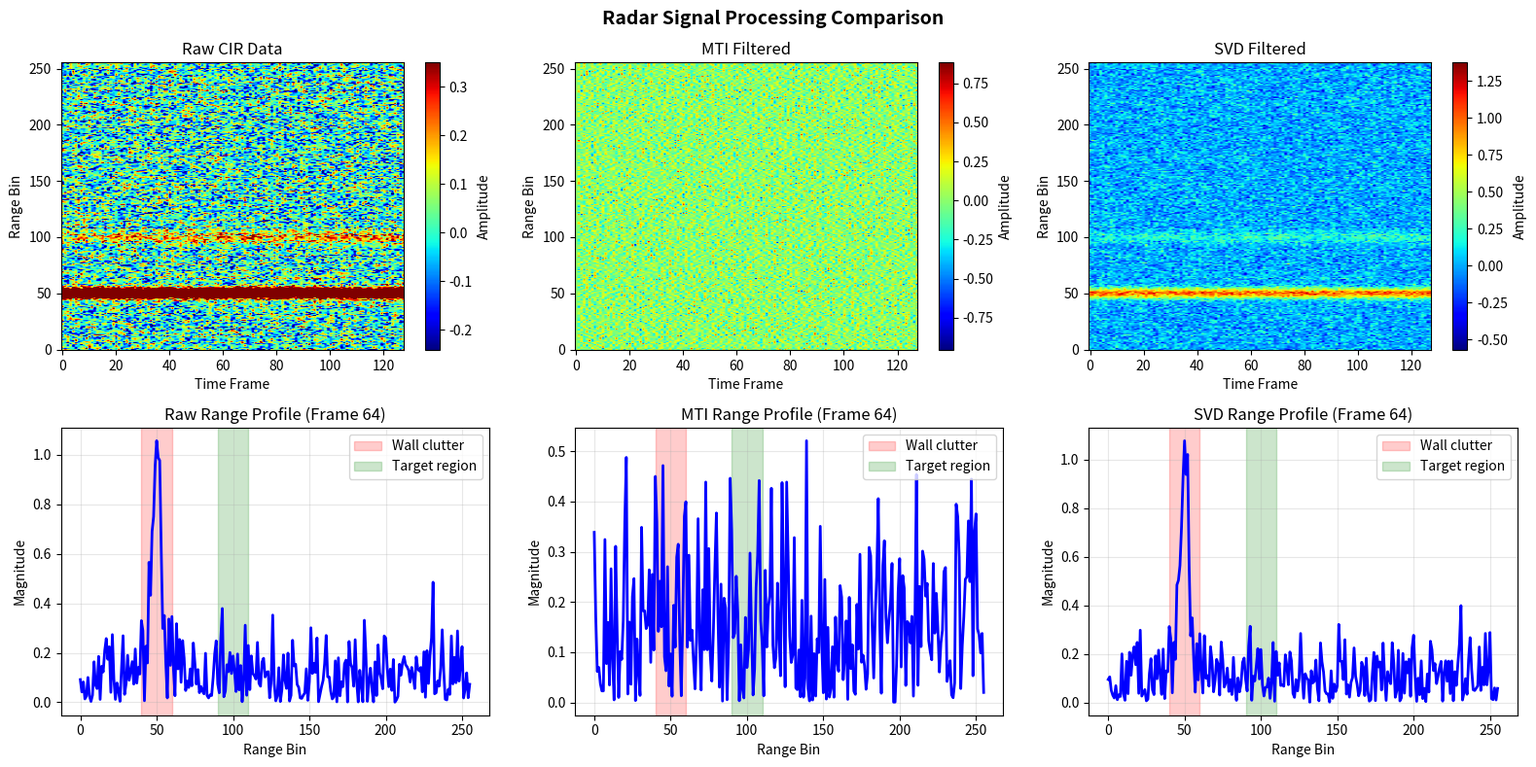

Write the Python code that produced this figure. (Note: this script raises an exception after producing the figure.)
"""
Through-the-Wall UWB Radar Signal Processing
MTI, SVD, and Matched Filtering Implementation for Raspberry Pi 3

Author: Your Name
Date: 2026
Description: Process CIR (Channel Impulse Response) frames to detect humans behind walls
"""

import numpy as np
import matplotlib.pyplot as plt
from scipy import signal
from scipy.linalg import svd
import warnings
warnings.filterwarnings('ignore')

# ============================================================================
# SECTION 1: GENERATE SYNTHETIC CIR DATA (for testing without real hardware)
# ============================================================================

def generate_synthetic_cir_data(num_frames=100, num_samples=512, snr_db=0):
    """
    Generate synthetic Channel Impulse Response data for testing.
    
    This simulates what your DW1000 receiver would give you.
    
    Parameters:
    -----------
    num_frames : int
        How many radar pulses to simulate (time frames)
    num_samples : int
        Samples per pulse (range bins)
    snr_db : float
        Signal-to-noise ratio in decibels
    
    Returns:
    --------
    cir_data : ndarray (num_frames x num_samples)
        Radar data matrix ready for processing
    """
    
    # Create range axis (like distance bins from your receiver)
    range_bins = np.arange(num_samples)
    
    # Initialize data storage
    cir_data = np.zeros((num_frames, num_samples))
    
    # ---- WALL REFLECTION (the clutter we want to remove) ----
    # Wall is at range bin 50, very strong signal
    wall_position = 50
    wall_strength = 1.0  # Normalized to 1.0
    
    for frame in range(num_frames):
        # Wall reflection is almost identical each frame (it's stationary)
        wall_pulse = wall_strength * np.exp(-((range_bins - wall_position)**2) / 20)
        cir_data[frame, :] += wall_pulse
    
    # ---- HUMAN REFLECTION (the target we want to detect) ----
    # Human is at range bin 100, weaker than wall
    human_position = 100
    human_base_strength = 0.15  # Weaker than wall
    
    for frame in range(num_frames):
        # Simulate breathing: human reflection changes slightly with each frame
        # Breathing frequency around 0.3 Hz at typical radar PRF
        breathing_modulation = 0.05 * np.sin(2 * np.pi * 0.3 * frame / num_frames)
        human_strength = human_base_strength + breathing_modulation
        
        human_pulse = human_strength * np.exp(-((range_bins - human_position)**2) / 30)
        cir_data[frame, :] += human_pulse
    
    # ---- ADD NOISE ----
    # Convert SNR from dB to linear scale
    snr_linear = 10 ** (snr_db / 10)
    
    # Calculate noise power needed to achieve target SNR
    signal_power = np.mean(cir_data ** 2)
    noise_power = signal_power / snr_linear
    
    # Add Gaussian noise
    noise = np.sqrt(noise_power) * np.random.randn(num_frames, num_samples)
    cir_data = cir_data + noise
    
    return cir_data


def load_real_cir_data(filepath):
    """
    Load real CIR data from your Raspberry Pi.
    
    This is where you'll connect to actual DW1000 hardware output.
    Expects a CSV or binary file with shape (num_frames, num_samples).
    
    For now, this is a placeholder.
    """
    print("Note: Implement this function to load your actual DW1000 CIR data")
    print("Expected format: (num_frames, num_samples) matrix")
    print("Each row = one radar frame")
    print("Each column = one range bin")
    pass


# ============================================================================
# SECTION 2: ALGORITHM 1 - MTI (Moving Target Indication)
# ============================================================================

class MTI_Filter:
    """
    Moving Target Indication: Remove stationary clutter by frame subtraction.
    
    How it works:
    1. Take current frame
    2. Subtract previous frame
    3. Stationary objects (wall) → 0
    4. Moving objects (humans) → stays visible
    """
    
    def __init__(self, num_difference_frames=1):
        """
        Initialize MTI filter.
        
        Parameters:
        -----------
        num_difference_frames : int
            How many frames back to subtract (usually 1 for adjacent frames)
        """
        self.num_diff = num_difference_frames
        self.previous_frame = None
    
    def process_frame(self, current_frame):
        """
        Process a single frame with MTI.
        
        Returns the current frame with stationary clutter removed.
        """
        if self.previous_frame is None:
            # First frame: nothing to subtract from
            self.previous_frame = current_frame.copy()
            return np.zeros_like(current_frame)
        
        # Subtract previous frame from current
        # This cancels out anything that hasn't changed
        mti_output = current_frame - self.previous_frame
        
        # Store current for next iteration
        self.previous_frame = current_frame.copy()
        
        return mti_output
    
    def process_all_frames(self, cir_data):
        """
        Process all frames at once.
        
        Parameters:
        -----------
        cir_data : ndarray (num_frames x num_samples)
            Raw CIR data
        
        Returns:
        --------
        mti_output : ndarray (num_frames x num_samples)
            MTI-filtered data
        """
        mti_output = np.zeros_like(cir_data)
        
        for frame_idx in range(1, cir_data.shape[0]):
            # Subtract consecutive frames
            mti_output[frame_idx, :] = cir_data[frame_idx, :] - cir_data[frame_idx - 1, :]
        
        return mti_output


# ============================================================================
# SECTION 3: ALGORITHM 2 - SVD (Singular Value Decomposition)
# ============================================================================

class SVD_Filter:
    """
    Singular Value Decomposition: Decompose radar data and remove dominant components.
    
    How it works:
    1. Take all radar frames as a matrix
    2. Break it into "layers" using SVD (singular values)
    3. Biggest layers = wall reflection (remove these)
    4. Smaller layers = human signals (keep these)
    5. Reconstruct without the wall layers
    
    Why it's powerful:
    - Works mathematically to separate strong and weak signals
    - Doesn't require motion (unlike MTI)
    - But requires more computation
    """
    
    def __init__(self, num_singular_values_to_remove=5):
        """
        Initialize SVD filter.
        
        Parameters:
        -----------
        num_singular_values_to_remove : int
            How many strongest "layers" to remove (start with 5, tune later)
            Higher = more aggressive clutter removal
            Lower = preserve more weaker signals
        """
        self.num_remove = num_singular_values_to_remove
    
    def process(self, cir_data):
        """
        Apply SVD clutter suppression.
        
        Parameters:
        -----------
        cir_data : ndarray (num_frames x num_samples)
            Raw CIR data matrix
        
        Returns:
        --------
        svd_output : ndarray (num_frames x num_samples)
            SVD-filtered data with strong clutter removed
        singular_values : ndarray
            All singular values (useful for plotting/tuning)
        """
        
        # Center the data (remove mean from each range bin)
        # This helps SVD focus on variations, not absolute values
        data_centered = cir_data - np.mean(cir_data, axis=0)
        
        # Perform SVD decomposition
        # U: what varies across time frames
        # S: strength of each variation (singular values)
        # Vh: what varies across range bins
        U, singular_values, Vh = svd(data_centered, full_matrices=False)
        
        # Keep only the singular values we want
        # Set the first N largest to zero (removing wall clutter)
        singular_values_filtered = singular_values.copy()
        singular_values_filtered[:self.num_remove] = 0
        
        # Reconstruct the data without the wall components
        # This is where the magic happens: we rebuild without the clutter
        svd_output = U @ np.diag(singular_values_filtered) @ Vh
        
        # Un-center the data (add mean back)
        svd_output = svd_output + np.mean(cir_data, axis=0)
        
        return svd_output, singular_values


# ============================================================================
# SECTION 4: ALGORITHM 3 - MATCHED FILTERING
# ============================================================================

class MatchedFilter:
    """
    Matched Filtering: Correlate known human signature with received data.
    
    How it works:
    1. Create a "template" of what human breathing looks like
    2. Slide this template across your data
    3. Wherever it matches well, humans are present
    4. Similar to pattern matching in images
    
    Why it works:
    - Human breathing has predictable pattern
    - When template matches, SNR improves significantly
    - Standard technique in radar and communications
    """
    
    def __init__(self, template_type='gaussian', template_length=64):
        """
        Initialize matched filter.
        
        Parameters:
        -----------
        template_type : str
            Type of template: 'gaussian' or 'chirp'
        template_length : int
            Length of the template (should match pulse width)
        """
        self.template = self._create_template(template_type, template_length)
    
    def _create_template(self, template_type, length):
        """Create the matched filter template."""
        
        if template_type == 'gaussian':
            # Gaussian pulse (typical UWB pulse shape)
            x = np.linspace(-3, 3, length)
            template = np.exp(-x**2)
            
        elif template_type == 'chirp':
            # Chirp/LFM pulse
            t = np.linspace(0, 1, length)
            template = np.sin(2 * np.pi * (t + 0.5 * t**2))
            
        else:
            raise ValueError("Unknown template type")
        
        # Normalize template
        template = template / np.linalg.norm(template)
        
        return template
    
    def process_frame(self, frame):
        """
        Apply matched filter to a single range bin series.
        
        Parameters:
        -----------
        frame : ndarray (num_samples,)
            Single radar frame (all range bins, single time)
        
        Returns:
        --------
        filtered : ndarray
            Matched filter output
        """
        # Correlate frame with template
        # 'valid' mode: only output valid correlation regions
        filtered = signal.correlate(frame, self.template, mode='same')
        
        return filtered
    
    def process_all_frames(self, cir_data):
        """
        Apply matched filter to all frames.
        
        Parameters:
        -----------
        cir_data : ndarray (num_frames x num_samples)
            Raw CIR data
        
        Returns:
        --------
        filtered_data : ndarray (num_frames x num_samples)
            Matched filtered data
        """
        filtered_data = np.zeros_like(cir_data)
        
        for frame_idx in range(cir_data.shape[0]):
            filtered_data[frame_idx, :] = self.process_frame(cir_data[frame_idx, :])
        
        return filtered_data


# ============================================================================
# SECTION 5: SIGNAL-TO-NOISE RATIO (SNR) CALCULATION
# ============================================================================

def calculate_snr(signal_region, noise_region):
    """
    Calculate Signal-to-Noise Ratio.
    
    SNR tells you how much stronger your target signal is compared to noise.
    Higher SNR = easier to detect humans.
    
    Parameters:
    -----------
    signal_region : ndarray
        Data region containing the target (human) signal
    noise_region : ndarray
        Data region containing only noise/clutter
    
    Returns:
    --------
    snr_db : float
        SNR in decibels (dB)
    """
    
    # Power = mean of squared values
    signal_power = np.mean(signal_region ** 2)
    noise_power = np.mean(noise_region ** 2)
    
    # Avoid division by zero
    if noise_power < 1e-10:
        return 0
    
    # SNR ratio
    snr_ratio = signal_power / noise_power
    
    # Convert to decibels
    snr_db = 10 * np.log10(snr_ratio)
    
    return snr_db


def analyze_processing_effectiveness(raw_data, processed_data, 
                                     target_start=90, target_end=110,
                                     clutter_start=40, clutter_end=60):
    """
    Compare SNR before and after processing.
    
    This shows you how much the algorithms improved detection.
    
    Parameters:
    -----------
    raw_data, processed_data : ndarray
        Before and after processing
    target_start, target_end : int
        Range bin indices for human target
    clutter_start, clutter_end : int
        Range bin indices for wall clutter
    
    Returns:
    --------
    dict : SNR values before and after
    """
    
    # Extract target and clutter regions
    raw_target = raw_data[:, target_start:target_end]
    raw_clutter = raw_data[:, clutter_start:clutter_end]
    
    processed_target = processed_data[:, target_start:target_end]
    processed_clutter = processed_data[:, clutter_start:clutter_end]
    
    # Calculate SNRs
    snr_raw = calculate_snr(raw_target, raw_clutter)
    snr_processed = calculate_snr(processed_target, processed_clutter)
    
    snr_improvement = snr_processed - snr_raw
    
    return {
        'raw_snr_db': snr_raw,
        'processed_snr_db': snr_processed,
        'improvement_db': snr_improvement,
        'improvement_factor': 10 ** (snr_improvement / 10)
    }


# ============================================================================
# SECTION 6: VISUALIZATION FUNCTIONS
# ============================================================================

def plot_radar_processing_results(raw_data, mti_data, svd_data, matched_data, 
                                  title="Radar Signal Processing Comparison"):
    """
    Create comprehensive visualization of all processing methods.
    
    This shows you how each algorithm changes the data.
    """
    
    fig, axes = plt.subplots(2, 3, figsize=(16, 8))
    fig.suptitle(title, fontsize=14, fontweight='bold')
    
    # Time-range representation (heatmap)
    vmin, vmax = np.percentile(raw_data, [5, 95])
    
    # Row 1: Signal level
    im0 = axes[0, 0].imshow(raw_data.T, aspect='auto', cmap='jet', 
                            vmin=vmin, vmax=vmax, origin='lower')
    axes[0, 0].set_title('Raw CIR Data')
    axes[0, 0].set_xlabel('Time Frame')
    axes[0, 0].set_ylabel('Range Bin')
    plt.colorbar(im0, ax=axes[0, 0], label='Amplitude')
    
    im1 = axes[0, 1].imshow(mti_data.T, aspect='auto', cmap='jet', origin='lower')
    axes[0, 1].set_title('MTI Filtered')
    axes[0, 1].set_xlabel('Time Frame')
    axes[0, 1].set_ylabel('Range Bin')
    plt.colorbar(im1, ax=axes[0, 1], label='Amplitude')
    
    im2 = axes[0, 2].imshow(svd_data.T, aspect='auto', cmap='jet', origin='lower')
    axes[0, 2].set_title('SVD Filtered')
    axes[0, 2].set_xlabel('Time Frame')
    axes[0, 2].set_ylabel('Range Bin')
    plt.colorbar(im2, ax=axes[0, 2], label='Amplitude')
    
    # Row 2: Range profiles (single frame)
    frame_to_plot = raw_data.shape[0] // 2  # Plot middle frame
    range_bins = np.arange(raw_data.shape[1])
    
    axes[1, 0].plot(range_bins, np.abs(raw_data[frame_to_plot, :]), 'b-', linewidth=2)
    axes[1, 0].axvspan(40, 60, alpha=0.2, color='red', label='Wall clutter')
    axes[1, 0].axvspan(90, 110, alpha=0.2, color='green', label='Target region')
    axes[1, 0].set_title(f'Raw Range Profile (Frame {frame_to_plot})')
    axes[1, 0].set_xlabel('Range Bin')
    axes[1, 0].set_ylabel('Magnitude')
    axes[1, 0].legend()
    axes[1, 0].grid(True, alpha=0.3)
    
    axes[1, 1].plot(range_bins, np.abs(mti_data[frame_to_plot, :]), 'b-', linewidth=2)
    axes[1, 1].axvspan(40, 60, alpha=0.2, color='red', label='Wall clutter')
    axes[1, 1].axvspan(90, 110, alpha=0.2, color='green', label='Target region')
    axes[1, 1].set_title(f'MTI Range Profile (Frame {frame_to_plot})')
    axes[1, 1].set_xlabel('Range Bin')
    axes[1, 1].set_ylabel('Magnitude')
    axes[1, 1].legend()
    axes[1, 1].grid(True, alpha=0.3)
    
    axes[1, 2].plot(range_bins, np.abs(svd_data[frame_to_plot, :]), 'b-', linewidth=2)
    axes[1, 2].axvspan(40, 60, alpha=0.2, color='red', label='Wall clutter')
    axes[1, 2].axvspan(90, 110, alpha=0.2, color='green', label='Target region')
    axes[1, 2].set_title(f'SVD Range Profile (Frame {frame_to_plot})')
    axes[1, 2].set_xlabel('Range Bin')
    axes[1, 2].set_ylabel('Magnitude')
    axes[1, 2].legend()
    axes[1, 2].grid(True, alpha=0.3)
    
    plt.tight_layout()
    return fig


def plot_snr_comparison(snr_results):
    """
    Create bar chart comparing SNR improvement across methods.
    """
    methods = ['Raw', 'MTI', 'SVD', 'Matched Filter']
    snr_values = [
        snr_results['raw']['processed_snr_db'],
        snr_results['mti']['processed_snr_db'],
        snr_results['svd']['processed_snr_db'],
        snr_results['matched']['processed_snr_db']
    ]
    
    fig, ax = plt.subplots(figsize=(10, 6))
    bars = ax.bar(methods, snr_values, color=['red', 'blue', 'green', 'purple'], alpha=0.7)
    
    ax.set_ylabel('Signal-to-Noise Ratio (dB)', fontsize=12)
    ax.set_title('SNR Improvement Across Processing Methods', fontsize=14, fontweight='bold')
    ax.grid(True, alpha=0.3, axis='y')
    
    # Add value labels on bars
    for bar, value in zip(bars, snr_values):
        height = bar.get_height()
        ax.text(bar.get_x() + bar.get_width()/2., height,
                f'{value:.1f} dB',
                ha='center', va='bottom', fontsize=11, fontweight='bold')
    
    plt.tight_layout()
    return fig


def plot_singular_values(singular_values):
    """
    Plot singular values to help you choose how many to remove.
    
    Bigger values = stronger clutter components to remove.
    """
    fig, ax = plt.subplots(figsize=(10, 6))
    
    ax.semilogy(range(len(singular_values)), singular_values, 'b-o', linewidth=2)
    ax.axvline(x=5, color='r', linestyle='--', label='Typical removal threshold')
    ax.set_xlabel('Singular Value Index', fontsize=12)
    ax.set_ylabel('Magnitude (log scale)', fontsize=12)
    ax.set_title('SVD Singular Values: Wall Clutter Dominance', fontsize=14, fontweight='bold')
    ax.grid(True, alpha=0.3, which='both')
    ax.legend()
    
    plt.tight_layout()
    return fig


# ============================================================================
# SECTION 7: MAIN EXECUTION EXAMPLE
# ============================================================================

def main():
    """
    Complete workflow: Generate data → Process → Analyze → Plot
    """
    
    print("\n" + "="*70)
    print("UWB RADAR SIGNAL PROCESSING - MTI, SVD, MATCHED FILTERING")
    print("="*70 + "\n")
    
    # ---- STEP 1: LOAD OR GENERATE DATA ----
    print("[1/5] Generating synthetic CIR data...")
    num_frames = 128
    num_samples = 256
    snr_db_input = 0  # Start with SNR=0 (very challenging)
    
    raw_cir_data = generate_synthetic_cir_data(num_frames, num_samples, snr_db_input)
    print(f"   Generated {num_frames} frames × {num_samples} range bins")
    print(f"   Input SNR: {snr_db_input} dB (signal power = noise power)")
    
    # ---- STEP 2: APPLY MTI FILTER ----
    print("\n[2/5] Applying MTI (Moving Target Indication)...")
    mti_filter = MTI_Filter()
    mti_output = mti_filter.process_all_frames(raw_cir_data)
    print(f"   MTI: Subtracted adjacent frames to remove wall clutter")
    
    # ---- STEP 3: APPLY SVD FILTER ----
    print("\n[3/5] Applying SVD (Singular Value Decomposition)...")
    svd_filter = SVD_Filter(num_singular_values_to_remove=5)
    svd_output, singular_values = svd_filter.process(raw_cir_data)
    print(f"   SVD: Removed 5 strongest singular values (wall components)")
    print(f"   First 3 singular values: {singular_values[:3]}")
    
    # ---- STEP 4: APPLY MATCHED FILTER ----
    print("\n[4/5] Applying Matched Filter...")
    matched_filter = MatchedFilter(template_type='gaussian', template_length=32)
    matched_output = matched_filter.process_all_frames(raw_cir_data)
    print(f"   Matched Filter: Correlated with Gaussian pulse template")
    
    # ---- STEP 5: CALCULATE SNR AND COMPARE ----
    print("\n[5/5] Calculating Signal-to-Noise Ratios...")
    
    snr_results = {
        'raw': analyze_processing_effectiveness(raw_cir_data, raw_cir_data),
        'mti': analyze_processing_effectiveness(raw_cir_data, mti_output),
        'svd': analyze_processing_effectiveness(raw_cir_data, svd_output),
        'matched': analyze_processing_effectiveness(raw_cir_data, matched_output)
    }
    
    # ---- DISPLAY RESULTS ----
    print("\n" + "="*70)
    print("RESULTS SUMMARY")
    print("="*70)
    
    print(f"\n{'Method':<20} {'SNR (dB)':<15} {'Improvement (dB)':<20}")
    print("-" * 55)
    
    for method in ['raw', 'mti', 'svd', 'matched']:
        snr = snr_results[method]['processed_snr_db']
        improvement = snr_results[method]['improvement_db']
        print(f"{method.upper():<20} {snr:>7.2f}         {improvement:>+7.2f}")
    
    print("\n" + "="*70)
    
    # ---- CREATE VISUALIZATIONS ----
    print("\nGenerating plots...")
    
    fig1 = plot_radar_processing_results(raw_cir_data, mti_output, svd_output, matched_output)
    fig1.savefig('/home/claude/radar_processing_comparison.png', dpi=150, bbox_inches='tight')
    print("✓ Saved: radar_processing_comparison.png")
    
    fig2 = plot_snr_comparison(snr_results)
    fig2.savefig('/home/claude/snr_comparison.png', dpi=150, bbox_inches='tight')
    print("✓ Saved: snr_comparison.png")
    
    fig3 = plot_singular_values(singular_values)
    fig3.savefig('/home/claude/singular_values.png', dpi=150, bbox_inches='tight')
    print("✓ Saved: singular_values.png")
    
    print("\n✓ All plots generated successfully!")
    print("\nTo view plots, run: plt.show()")
    
    return raw_cir_data, mti_output, svd_output, matched_output, snr_results


if __name__ == "__main__":
    raw_data, mti_data, svd_data, matched_data, results = main()
    
    # Uncomment to display plots
    # plt.show()
